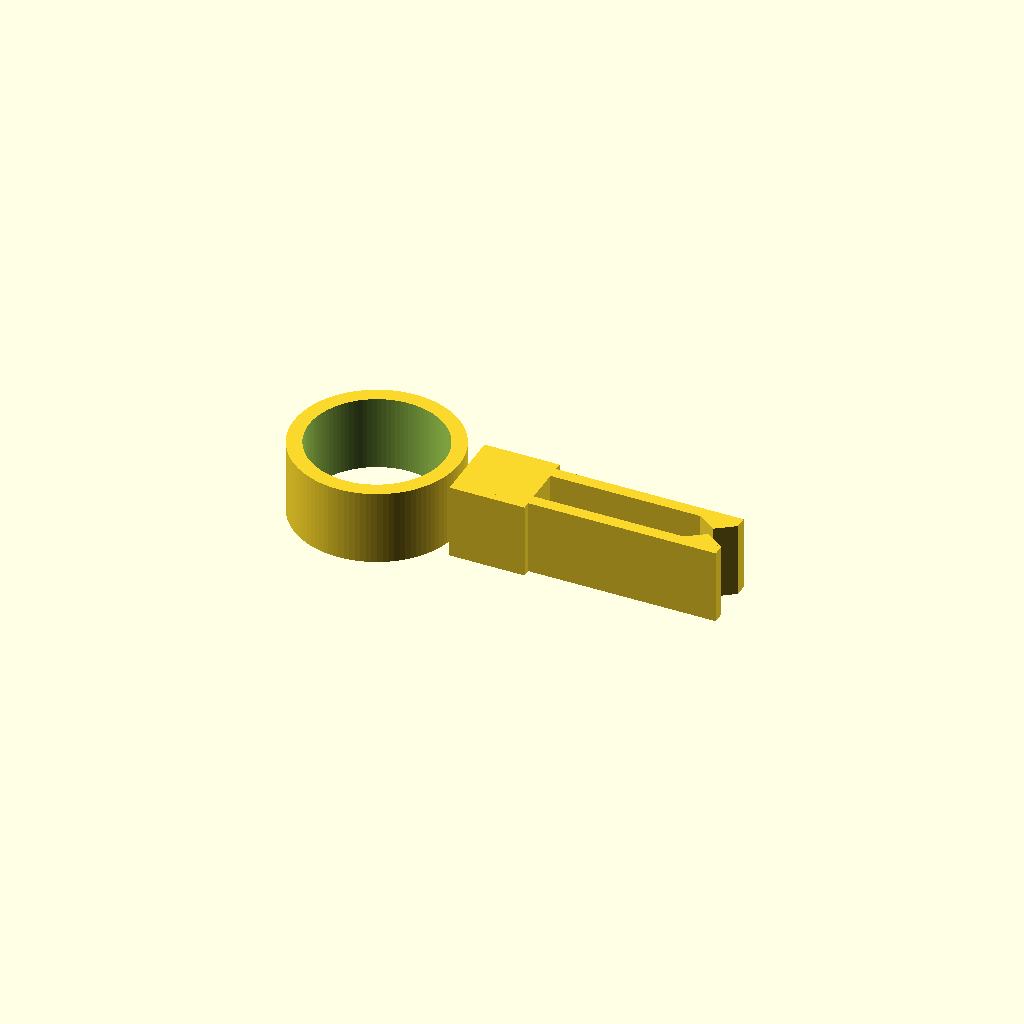
Cell 1 — every parameter at its default value.
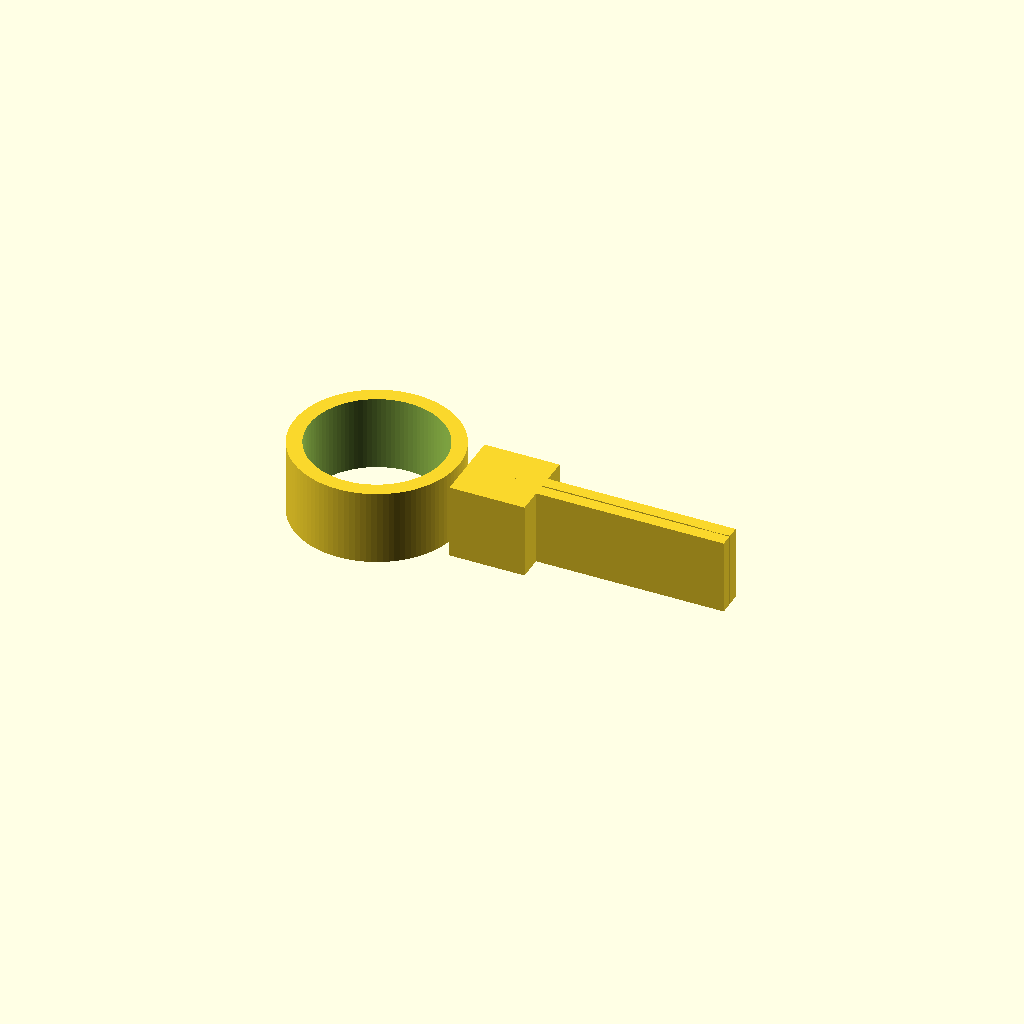
Cell 2: the same model with vent_fin_width = 0.2.
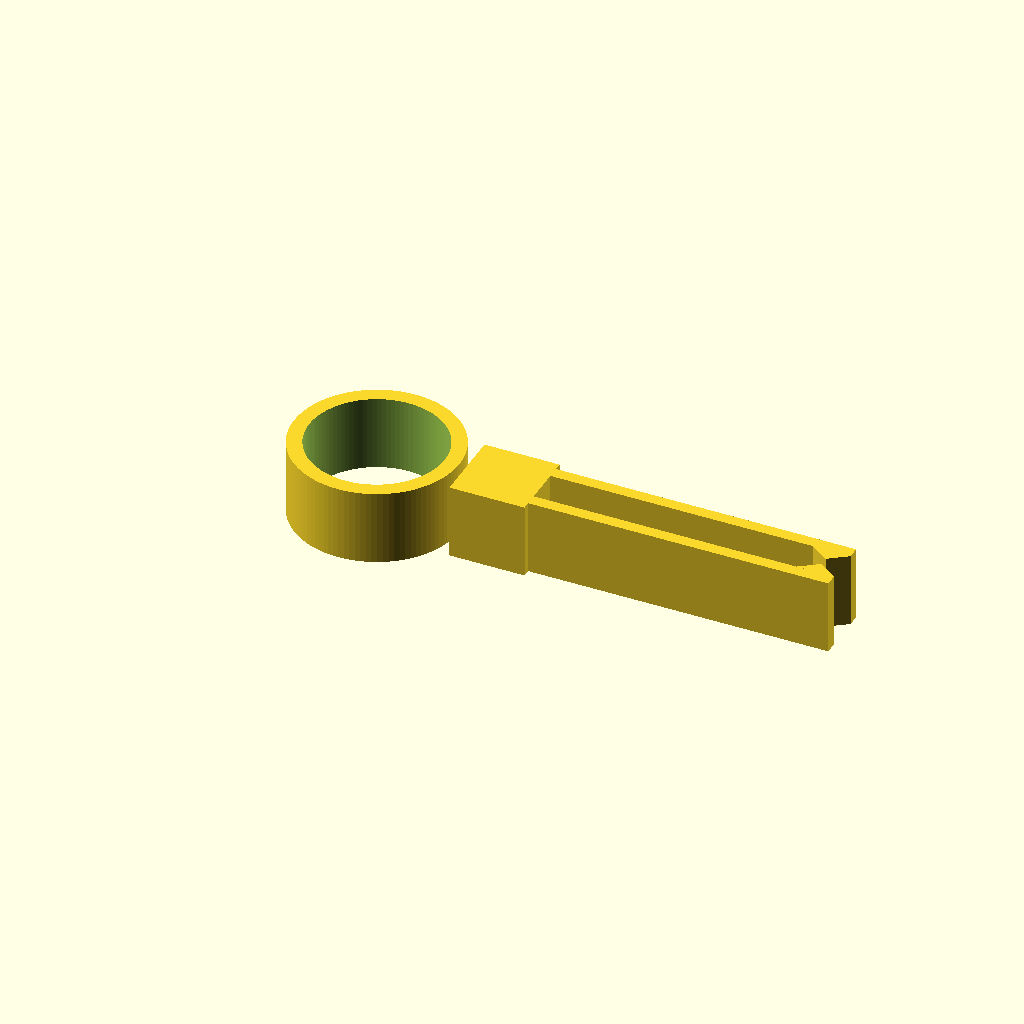
Cell 3 — length_of_fingers set to 40, the other parameters unchanged.
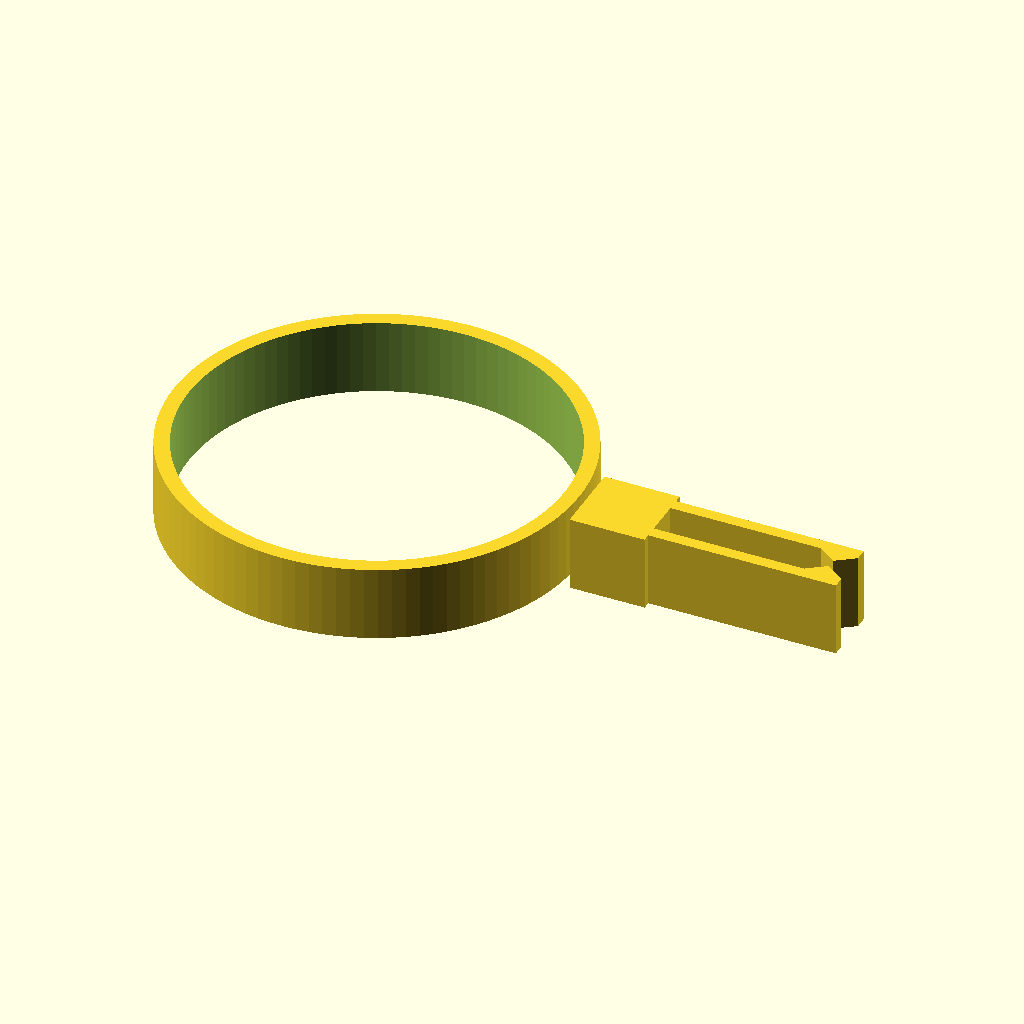
Cell 4: the same model with inner_diameter = 50.
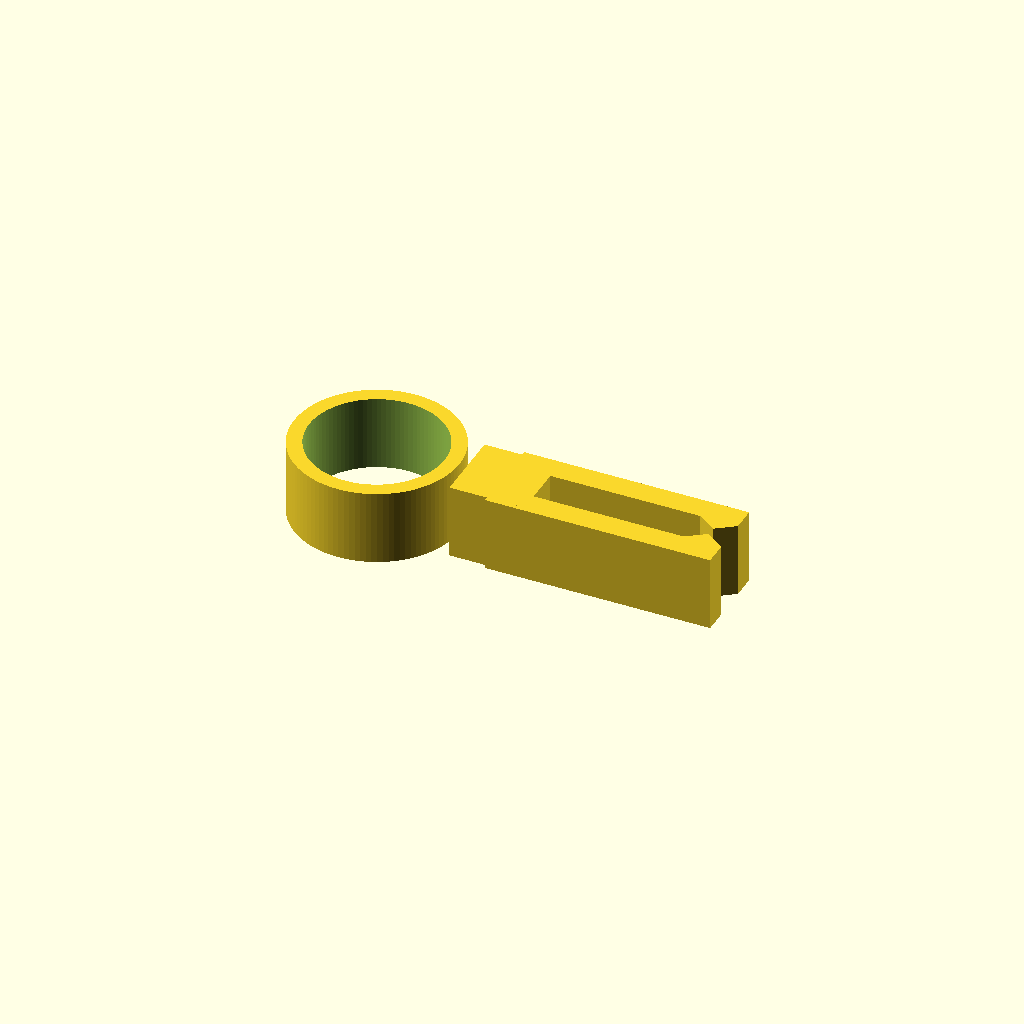
Cell 5 — width_of_fingers set to 3.2, the other parameters unchanged.
All cells are drawn from one camera (rotation 55°, 0°, 25°, orthographic, colour scheme Cornfield), so only the parameter changes between them.
OpenSCAD source file inputs/thingiverse/files/thing-2156682/files/Customizable-vent-sunglass-holder-with-wedges.scad:
/* Sunglass holder for car vent fins w/ball and socket */
/* Version 2.0 with Wedges
/* Created by Solarmax (Thingiverse) */

/* Parameters */

// Width of car vent fin 
vent_fin_width = 4.75; // [0.2:0.1:8] 
// Length of the fingers of clamp 
length_of_fingers = 25; // [10:40] 
// Width of fingers of clamp
width_of_fingers = 1.6;
// Inner Diameter to fit sunglass temple (arm)
inner_diameter = 18; // [5:50]

/* *********************************************************** */

// ignore variable values
inner_radius = inner_diameter / 2; 
$fn = 100;

/* draw the main cylinder for sunglass holder */
union() {
    difference() {
        cylinder(h=10, r=inner_radius+2);
        translate([0,0,-0.5])
        cylinder(h=11, r=inner_radius);
    }

    /* post for ball in socket */
    translate([inner_radius,0,5])
    rotate([0,90,0])
    cylinder (h=7,d=4);

    /* ball for socket */
    translate([inner_radius+8,0,5])
    sphere(d=5.5);
}

difference() {
    
    /* structure for socket */
    union() {
        translate([inner_radius+8,0,5])
        cube(10, center=true);
        
        translate([inner_radius+8,(vent_fin_width/2),0])
        cube([length_of_fingers+5,width_of_fingers,10]);
        
        translate([inner_radius+8,-(vent_fin_width/2)-width_of_fingers,0])
        cube([length_of_fingers+5,width_of_fingers,10]);
        
        /* Build the wedges for better holding */
        
        polyhedron
        ( points  = [
        [inner_radius+8+length_of_fingers+5,-(vent_fin_width/2),0],
        [inner_radius+8+length_of_fingers+5,-(vent_fin_width/2),10],
        [inner_radius+8+length_of_fingers,-(vent_fin_width/2),10],
        [inner_radius+8+length_of_fingers,-(vent_fin_width/2),0],
        [inner_radius+8+length_of_fingers+2.5,-(vent_fin_width/2)*.25,0],
        [inner_radius+8+length_of_fingers+2.5,-(vent_fin_width/2)*.25,10]
        ],
        faces = [
        [0,3,2,1],[3,4,5,2],[4,0,1,5],[4,3,0],[1,2,5]
        ]
        ); 

       polyhedron
        ( points  = [
        [inner_radius+8+length_of_fingers+5,(vent_fin_width/2),0],
        [inner_radius+8+length_of_fingers+5,(vent_fin_width/2),10],
        [inner_radius+8+length_of_fingers,(vent_fin_width/2),10],
        [inner_radius+8+length_of_fingers,(vent_fin_width/2),0],
        [inner_radius+8+length_of_fingers+2.5,(vent_fin_width/2)*.25,0],
        [inner_radius+8+length_of_fingers+2.5,(vent_fin_width/2)*.25,10]
        ],
        faces = [
        [1,2,3,0],[2,5,4,3],[5,1,0,4],[0,3,4],[5,2,1]
        ]
        ); 
    }
    
    /* socket */
    translate([inner_radius+8,0,5])
    sphere(d=7.5);

    /* hole for post for ball */
    translate([inner_radius+2,0,5])
    rotate([0,90,0])
    cylinder(h=4,d=5);
}
Customizer parameters (derived from the source; name, type, default, range or options):
vent_fin_width: number, default 4.75, range 0.2 to 8, step 0.1
length_of_fingers: number, default 25, range 10 to 40
width_of_fingers: number, default 1.6
inner_diameter: number, default 18, range 5 to 50
